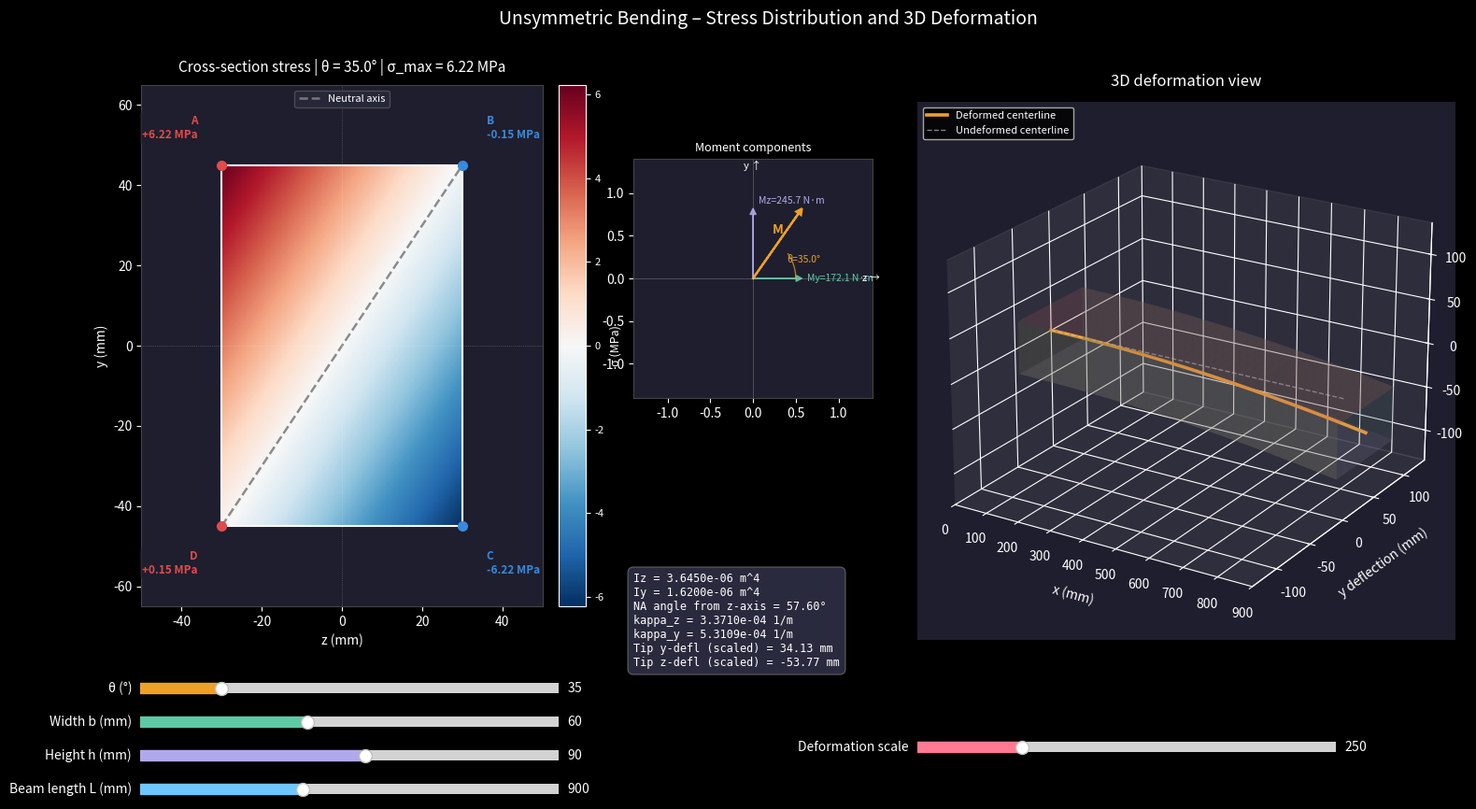

The matplotlib source for this figure:
"""
Unsymmetric Bending Stress + 3D Deformation Visualizer
"""

from __future__ import annotations   # MUST be first (after docstring)

import numpy as np
import matplotlib.pyplot as plt
import matplotlib.patches as mpatches

from matplotlib.widgets import Slider
from matplotlib.colors import TwoSlopeNorm
from mpl_toolkits.mplot3d import Axes3D  # noqa: F401

# NOW it's safe to use plt
plt.style.use("dark_background")
E = 200e9          # Young's modulus, Pa (steel-like default)
M = 300.0          # Applied moment, N·m
b_mm = 60.0        # Width, mm
h_mm = 90.0        # Height, mm
theta0 = 35.0      # Initial moment angle from z-axis, degrees
L0_mm = 900.0      # Beam length for 3D visualization, mm
DEF_SCALE0 = 250.0 # Visual amplification factor for 3D deformation


# -----------------------------------------------------------------------------
# Figure layout
# -----------------------------------------------------------------------------
plt.style.use("dark_background")

fig = plt.figure(figsize=(16, 9), facecolor="#1e1e2e")
fig.canvas.manager.set_window_title("Unsymmetric Bending – 2D Stress + 3D Deformation")

ax_cs = fig.add_axes([0.05, 0.26, 0.33, 0.62])                 # 2D cross-section
ax_mom = fig.add_axes([0.41, 0.50, 0.16, 0.30])                # moment vector
ax_bar = fig.add_axes([0.36, 0.26, 0.018, 0.62])               # colorbar
ax_3d = fig.add_axes([0.60, 0.20, 0.36, 0.68], projection="3d")# 3D beam

for ax in [ax_cs, ax_mom, ax_bar]:
    ax.set_facecolor("#1e1e2e")
ax_3d.set_facecolor("#1e1e2e")


# -----------------------------------------------------------------------------
# Sliders
# -----------------------------------------------------------------------------
ax_angle = fig.add_axes([0.08, 0.15, 0.28, 0.025], facecolor="#2a2a3e")
ax_width = fig.add_axes([0.08, 0.11, 0.28, 0.025], facecolor="#2a2a3e")
ax_heigh = fig.add_axes([0.08, 0.07, 0.28, 0.025], facecolor="#2a2a3e")
ax_len   = fig.add_axes([0.08, 0.03, 0.28, 0.025], facecolor="#2a2a3e")
ax_scale = fig.add_axes([0.60, 0.08, 0.28, 0.025], facecolor="#2a2a3e")

sl_angle = Slider(ax_angle, "θ (°)", 0, 180, valinit=theta0, color="#EF9F27")
sl_width = Slider(ax_width, "Width b (mm)", 20, 120, valinit=b_mm, color="#5DCAA5")
sl_heigh = Slider(ax_heigh, "Height h (mm)", 20, 150, valinit=h_mm, color="#AFA9EC")
sl_len   = Slider(ax_len,   "Beam length L (mm)", 200, 2000, valinit=L0_mm, color="#6EC6FF")
sl_scale = Slider(ax_scale, "Deformation scale", 1, 1000, valinit=DEF_SCALE0, color="#FF7A90")

for sl in [sl_angle, sl_width, sl_heigh, sl_len, sl_scale]:
    sl.label.set_color("white")
    sl.valtext.set_color("white")


# -----------------------------------------------------------------------------
# Mechanics helpers
# -----------------------------------------------------------------------------
def section_properties_rectangular(b: float, h: float) -> tuple[float, float]:
    """
    Parameters
    ----------
    b : float
        Width in meters
    h : float
        Height in meters

    Returns
    -------
    Iy, Iz : tuple[float, float]
        Second moments of area in m^4
    """
    Iz = b * h**3 / 12.0
    Iy = h * b**3 / 12.0
    return Iy, Iz


def bending_stress(M: float, theta_deg: float, b: float, h: float, n: int = 300):
    """
    Returns grid coordinates and stress field over the cross-section.
    """
    theta = np.radians(theta_deg)
    Mz = M * np.cos(theta)
    My = M * np.sin(theta)

    Iy, Iz = section_properties_rectangular(b, h)

    z = np.linspace(-b / 2, b / 2, n)
    y = np.linspace(-h / 2, h / 2, n)
    Z, Y = np.meshgrid(z, y)

    sigma = (Mz / Iz) * Y - (My / Iy) * Z
    return Z, Y, sigma, My, Mz, Iy, Iz


def centerline_deflection(M: float, theta_deg: float, L: float, E: float, Iy: float, Iz: float, n: int = 80):
    """
    Small-deflection visualization for a cantilever-like beam under constant bending moment.
    This is used only for shape visualization.

    Curvatures:
        kappa_z = Mz / (E Iz)  -> bending in y
        kappa_y = My / (E Iy)  -> bending in z

    For constant curvature, deflection is quadratic in x:
        y(x) ~ 0.5 * kappa_z * x^2
        z(x) ~ -0.5 * kappa_y * x^2
    """
    theta = np.radians(theta_deg)
    Mz = M * np.cos(theta)
    My = M * np.sin(theta)

    x = np.linspace(0.0, L, n)

    kappa_z = Mz / (E * Iz)
    kappa_y = My / (E * Iy)

    y_def = 0.5 * kappa_z * x**2
    z_def = -0.5 * kappa_y * x**2

    return x, y_def, z_def, kappa_y, kappa_z


def build_deformed_beam_surface(x, y_c, z_c, b, h, scale=1.0):
    """
    Build a simple deformed rectangular beam surface by extruding the cross-section
    along the deformed centerline.
    """
    yy = np.array([-h / 2, h / 2])
    zz = np.array([-b / 2, b / 2])

    X = np.zeros((2, len(x), 2))
    Y = np.zeros((2, len(x), 2))
    Z = np.zeros((2, len(x), 2))

    for i, xi in enumerate(x):
        for j, y_local in enumerate(yy):
            for k, z_local in enumerate(zz):
                X[j, i, k] = xi
                Y[j, i, k] = scale * y_c[i] + y_local
                Z[j, i, k] = scale * z_c[i] + z_local

    return X, Y, Z


# -----------------------------------------------------------------------------
# Drawing
# -----------------------------------------------------------------------------
def draw(theta_deg: float, b_mm_val: float, h_mm_val: float, L_mm_val: float, def_scale: float):
    ax_cs.cla()
    ax_mom.cla()
    ax_bar.cla()
    ax_3d.cla()

    for ax in [ax_cs, ax_mom]:
        ax.set_facecolor("#1e1e2e")
    ax_3d.set_facecolor("#1e1e2e")

    # Convert to SI
    b = b_mm_val * 1e-3
    h = h_mm_val * 1e-3
    L = L_mm_val * 1e-3

    # Stress field
    Zg, Yg, sigma, My, Mz, Iy, Iz = bending_stress(M, theta_deg, b, h, n=300)
    sigma_MPa = sigma / 1e6

    max_abs = np.max(np.abs(sigma_MPa))
    if max_abs < 1e-12:
        max_abs = 1.0

    # -------------------------------------------------------------------------
    # 2D cross-section stress plot
    # -------------------------------------------------------------------------
    norm = TwoSlopeNorm(vmin=-max_abs, vcenter=0, vmax=max_abs)
    cm = ax_cs.pcolormesh(
        Zg * 1e3,
        Yg * 1e3,
        sigma_MPa,
        cmap="RdBu_r",
        norm=norm,
        shading="auto"
    )

    rect = mpatches.FancyBboxPatch(
        (-b / 2 * 1e3, -h / 2 * 1e3),
        b * 1e3,
        h * 1e3,
        boxstyle="square,pad=0",
        linewidth=1.5,
        edgecolor="white",
        facecolor="none"
    )
    ax_cs.add_patch(rect)

    # Neutral axis
    na_slope = (My * Iz) / (Mz * Iy) if abs(Mz) > 1e-12 else np.inf
    z_range = np.array([-b / 2 * 1e3, b / 2 * 1e3])

    if np.isinf(na_slope):
        ax_cs.axvline(0, color="gray", lw=1.6, ls="--", label="Neutral axis", alpha=0.9)
    else:
        y_na = na_slope * z_range
        ax_cs.plot(
            z_range,
            np.clip(y_na, -h / 2 * 1e3, h / 2 * 1e3),
            color="gray",
            lw=1.8,
            ls="--",
            label="Neutral axis",
            alpha=0.9
        )

    ax_cs.axhline(0, color="white", lw=0.5, ls=":", alpha=0.35)
    ax_cs.axvline(0, color="white", lw=0.5, ls=":", alpha=0.35)

    corners = {
        "A": (-b / 2 * 1e3,  h / 2 * 1e3),
        "B": ( b / 2 * 1e3,  h / 2 * 1e3),
        "C": ( b / 2 * 1e3, -h / 2 * 1e3),
        "D": (-b / 2 * 1e3, -h / 2 * 1e3),
    }
    offsets = {
        "A": (-6,  6, "right", "bottom"),
        "B": ( 6,  6, "left",  "bottom"),
        "C": ( 6, -6, "left",  "top"),
        "D": (-6, -6, "right", "top"),
    }

    for name, (zc, yc) in corners.items():
        s = (Mz / Iz) * (yc * 1e-3) - (My / Iy) * (zc * 1e-3)
        s_mpa = s / 1e6
        col = "#E24B4A" if s_mpa > 0 else ("#378ADD" if s_mpa < 0 else "gray")
        dz, dy, ha, va = offsets[name]
        sign = "+" if s_mpa >= 0 else ""
        ax_cs.plot(zc, yc, "o", color=col, ms=7, zorder=5)
        ax_cs.text(
            zc + dz,
            yc + dy,
            f"{name}\n{sign}{s_mpa:.2f} MPa",
            color=col,
            fontsize=8.5,
            ha=ha,
            va=va,
            fontweight="bold",
            bbox=dict(boxstyle="round,pad=0.2", fc="#1e1e2e", alpha=0.6, ec="none")
        )

    ax_cs.set_xlim(-b / 2 * 1e3 - 20, b / 2 * 1e3 + 20)
    ax_cs.set_ylim(-h / 2 * 1e3 - 20, h / 2 * 1e3 + 20)
    ax_cs.set_aspect("equal")
    ax_cs.set_xlabel("z (mm)", color="white")
    ax_cs.set_ylabel("y (mm)", color="white")
    ax_cs.tick_params(colors="white")
    for sp in ax_cs.spines.values():
        sp.set_color("#444")

    ax_cs.set_title(
        f"Cross-section stress | θ = {theta_deg:.1f}° | σ_max = {max_abs:.2f} MPa",
        color="white",
        fontsize=11,
        pad=10
    )
    ax_cs.legend(
        loc="upper center",
        fontsize=8,
        facecolor="#2a2a3e",
        edgecolor="#555",
        labelcolor="white"
    )

    cb = plt.colorbar(cm, cax=ax_bar)
    cb.set_label("σ (MPa)", color="white", fontsize=9)
    cb.ax.yaxis.set_tick_params(color="white")
    plt.setp(cb.ax.yaxis.get_ticklabels(), color="white", fontsize=8)

    # -------------------------------------------------------------------------
    # Moment vector diagram
    # -------------------------------------------------------------------------
    ax_mom.set_aspect("equal")
    ax_mom.set_xlim(-1.4, 1.4)
    ax_mom.set_ylim(-1.4, 1.4)
    ax_mom.tick_params(colors="white")
    for sp in ax_mom.spines.values():
        sp.set_color("#444")

    myn = My / M if M != 0 else 0.0
    mzn = Mz / M if M != 0 else 0.0

    kw = dict(head_width=0.07, head_length=0.07, length_includes_head=True)

    if abs(myn) > 0.03:
        ax_mom.arrow(0, 0, myn, 0, color="#5DCAA5", **kw, alpha=0.85)
        ax_mom.text(myn + 0.06, 0, f"My={My:.1f} N·m", color="#5DCAA5", fontsize=7.5, va="center")

    if abs(mzn) > 0.03:
        ax_mom.arrow(0, 0, 0, mzn, color="#AFA9EC", **kw, alpha=0.85)
        ax_mom.text(0.06, mzn + 0.06, f"Mz={Mz:.1f} N·m", color="#AFA9EC", fontsize=7.5, ha="left")

    ax_mom.arrow(0, 0, myn, mzn, color="#EF9F27", **kw, lw=1.6)
    ax_mom.text(myn / 2, mzn / 2 + 0.12, "M", color="#EF9F27", fontsize=10, fontweight="bold", ha="center")

    ax_mom.axhline(0, color="white", lw=0.5, alpha=0.3)
    ax_mom.axvline(0, color="white", lw=0.5, alpha=0.3)
    ax_mom.text(1.28, 0, "z →", color="white", fontsize=8, va="center")
    ax_mom.text(0, 1.28, "y ↑", color="white", fontsize=8, ha="center")

    theta_rad = np.radians(theta_deg)
    arc_angles = np.linspace(0, theta_rad, 60)
    ax_mom.plot(0.5 * np.cos(arc_angles), 0.5 * np.sin(arc_angles), color="#EF9F27", lw=1, alpha=0.7)
    mid = theta_rad / 2
    ax_mom.text(0.62 * np.cos(mid), 0.62 * np.sin(mid), f"θ={theta_deg:.1f}°", color="#EF9F27", fontsize=7.5, ha="center")
    ax_mom.set_title("Moment components", color="white", fontsize=9, pad=6)

    # -------------------------------------------------------------------------
    # 3D deformation
    # -------------------------------------------------------------------------
    x, y_def, z_def, kappa_y, kappa_z = centerline_deflection(M, theta_deg, L, E, Iy, Iz, n=80)

    # Centerline
    ax_3d.plot(
        x * 1e3,
        (def_scale * y_def) * 1e3,
        (def_scale * z_def) * 1e3,
        lw=2.6,
        color="#EF9F27",
        label="Deformed centerline"
    )

    # Undeformed reference
    ax_3d.plot(
        x * 1e3,
        np.zeros_like(x),
        np.zeros_like(x),
        lw=1.0,
        ls="--",
        color="white",
        alpha=0.5,
        label="Undeformed centerline"
    )

    # Surface extrusion
    Xsurf, Ysurf, Zsurf = build_deformed_beam_surface(x, y_def, z_def, b, h, scale=def_scale)

    # top / bottom faces
    ax_3d.plot_surface(Xsurf[1] * 1e3, Ysurf[1] * 1e3, Zsurf[1] * 1e3, alpha=0.25, linewidth=0)
    ax_3d.plot_surface(Xsurf[0] * 1e3, Ysurf[0] * 1e3, Zsurf[0] * 1e3, alpha=0.25, linewidth=0)

    # side faces
    ax_3d.plot_surface(Xsurf[:, :, 0] * 1e3, Ysurf[:, :, 0] * 1e3, Zsurf[:, :, 0] * 1e3, alpha=0.18, linewidth=0)
    ax_3d.plot_surface(Xsurf[:, :, 1] * 1e3, Ysurf[:, :, 1] * 1e3, Zsurf[:, :, 1] * 1e3, alpha=0.18, linewidth=0)

    ax_3d.set_title("3D deformation view", color="white", pad=12)
    ax_3d.set_xlabel("x (mm)", color="white", labelpad=8)
    ax_3d.set_ylabel("y deflection (mm)", color="white", labelpad=8)
    ax_3d.set_zlabel("z deflection (mm)", color="white", labelpad=8)
    ax_3d.tick_params(colors="white")

    # Improve aspect
    x_span = max(L_mm_val, 1.0)
    y_span = max(np.ptp((def_scale * y_def) * 1e3) + h_mm_val, h_mm_val)
    z_span = max(np.ptp((def_scale * z_def) * 1e3) + b_mm_val, b_mm_val)
    max_span = max(x_span, y_span, z_span)

    ax_3d.set_xlim(0, x_span)
    ax_3d.set_ylim(-max_span * 0.15, max_span * 0.15)
    ax_3d.set_zlim(-max_span * 0.15, max_span * 0.15)
    ax_3d.view_init(elev=22, azim=-58)

    # Make panes subtle
    try:
        ax_3d.xaxis.pane.set_alpha(0.08)
        ax_3d.yaxis.pane.set_alpha(0.08)
        ax_3d.zaxis.pane.set_alpha(0.08)
    except Exception:
        pass

    ax_3d.legend(loc="upper left", fontsize=8)

    # -------------------------------------------------------------------------
    # Info box
    # -------------------------------------------------------------------------
    na_ang = np.degrees(np.arctan(na_slope)) if not np.isinf(na_slope) else 90.0
    tip_y_mm = (def_scale * y_def[-1]) * 1e3
    tip_z_mm = (def_scale * z_def[-1]) * 1e3

    info_txt = (
        f"Iz = {Iz:.4e} m^4\n"
        f"Iy = {Iy:.4e} m^4\n"
        f"NA angle from z-axis = {na_ang:.2f}°\n"
        f"kappa_z = {kappa_z:.4e} 1/m\n"
        f"kappa_y = {kappa_y:.4e} 1/m\n"
        f"Tip y-defl (scaled) = {tip_y_mm:.2f} mm\n"
        f"Tip z-defl (scaled) = {tip_z_mm:.2f} mm"
    )

    fig.texts = [t for t in fig.texts if not getattr(t, "_info", False)]
    txt = fig.text(
        0.41,
        0.30,
        info_txt,
        color="white",
        fontsize=8.5,
        va="top",
        family="monospace",
        bbox=dict(boxstyle="round,pad=0.5", fc="#2a2a3e", ec="#555")
    )
    txt._info = True

    fig.canvas.draw_idle()


# -----------------------------------------------------------------------------
# Events
# -----------------------------------------------------------------------------
def on_change(_):
    draw(
        sl_angle.val,
        sl_width.val,
        sl_heigh.val,
        sl_len.val,
        sl_scale.val
    )


sl_angle.on_changed(on_change)
sl_width.on_changed(on_change)
sl_heigh.on_changed(on_change)
sl_len.on_changed(on_change)
sl_scale.on_changed(on_change)


# -----------------------------------------------------------------------------
# Initial render
# -----------------------------------------------------------------------------
draw(theta0, b_mm, h_mm, L0_mm, DEF_SCALE0)

plt.suptitle(
    "Unsymmetric Bending – Stress Distribution and 3D Deformation",
    color="white",
    fontsize=14,
    y=0.97
)

plt.savefig("unsymmetric_bending.png", dpi=200, bbox_inches="tight")
print("Saved figure to unsymmetric_bending.png")
